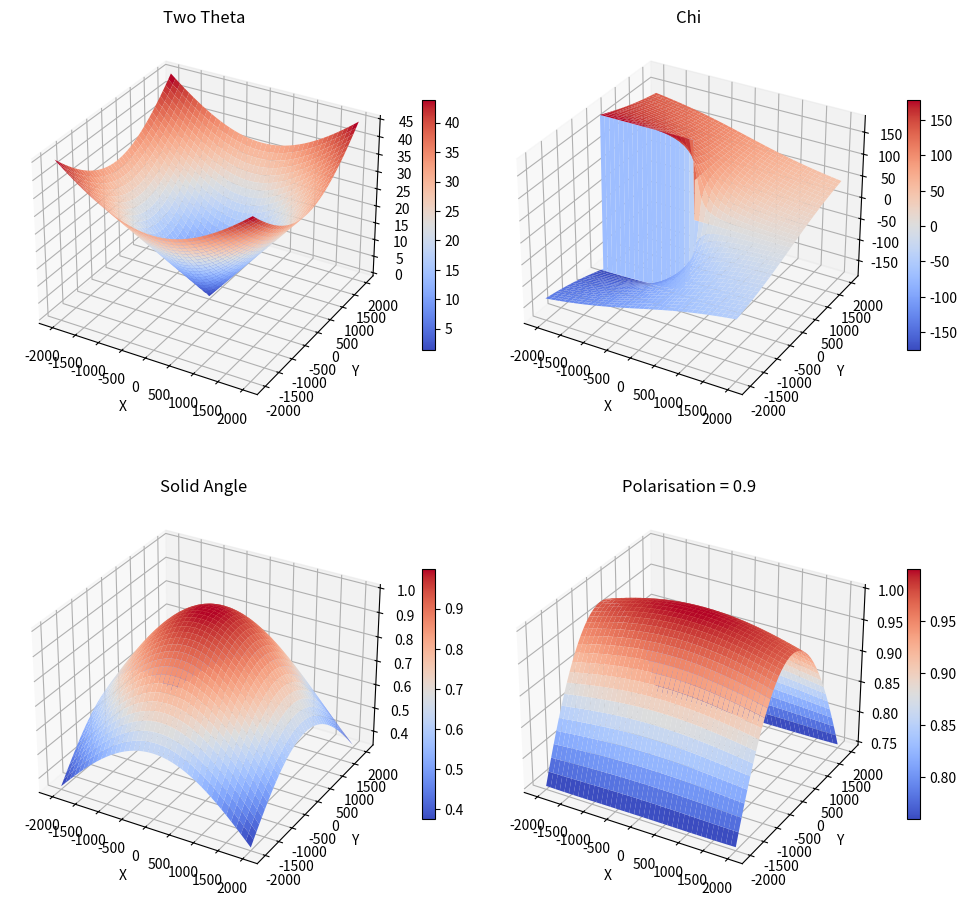
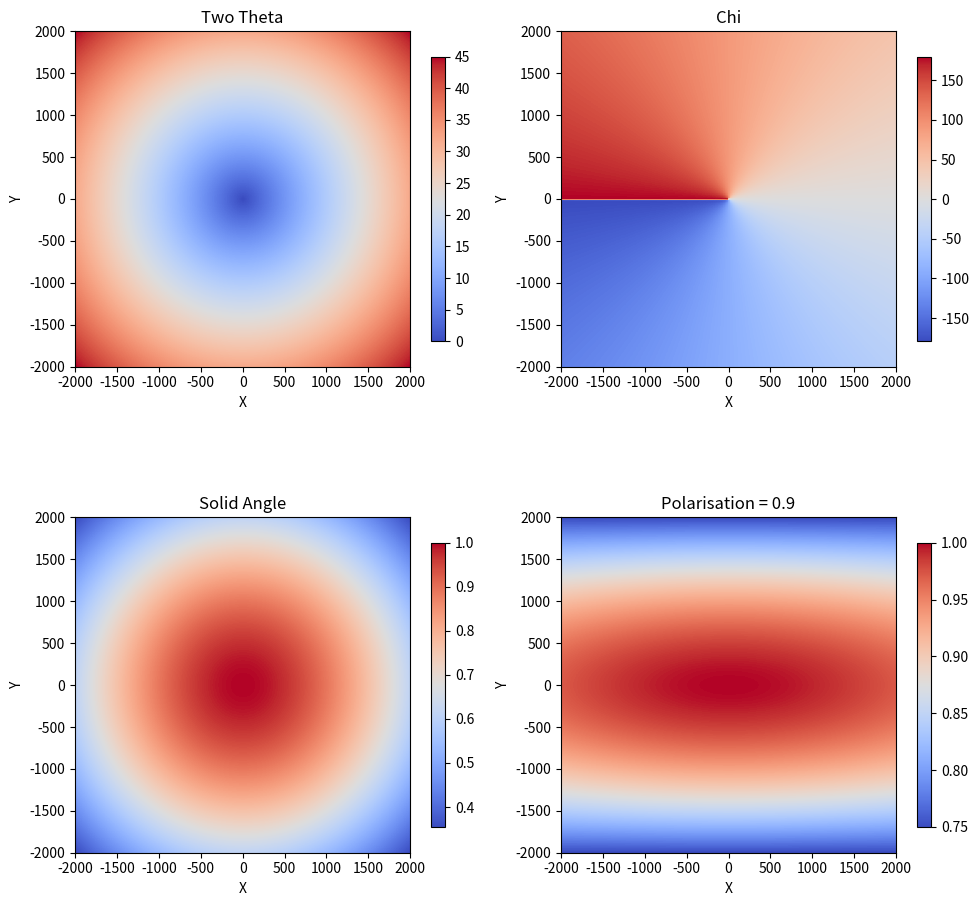

These figures' Python source, in order:
"""Visualise 2D detector intensity corrections over a flat area detector.

Builds meshgrids of scattering angle (2theta) and azimuth (chi) for a synthetic
detector, computes the solid-angle correction (cos^3(2theta)) and a
polarisation correction, and shows each as a linked 3D surface plot and a 2D
image. Rotating one 3D subplot rotates them all.

Self-contained -- all parameters are the module-level constants below; nothing
is read from disk.
"""

import matplotlib.pyplot as plt
import numpy as np
from matplotlib import cm

# Generate Data
size, num_points, max_angle = 2000, 201, 45
scale_factor = np.sqrt(2 * size**2) / max_angle
X, Y = np.meshgrid(np.linspace(-size, size, num_points),
                    np.linspace(-size, size, num_points))
TwoTheta = np.sqrt(X**2 + Y**2) / scale_factor
Chi = np.rad2deg(np.arctan2(Y, X))
Solid_Angle_Corr = np.cos(np.deg2rad(TwoTheta))**3
polar_coef = 0.9
Polar_Corr = (((1 - polar_coef) * np.cos(np.deg2rad(Chi))**2 +
               polar_coef * np.sin(np.deg2rad(Chi))**2) *
              np.cos(np.deg2rad(TwoTheta))**2 +
              (1 - polar_coef) * np.sin(np.deg2rad(Chi))**2 +
              polar_coef * np.cos(np.deg2rad(Chi))**2)

def plot_data(ax_surf, ax_im, data, title):
    surf = ax_surf.plot_surface(X, Y, data, cmap=cm.coolwarm)
    ax_surf.set(title=title, xlabel='X', ylabel='Y')
    fig_surf.colorbar(surf, ax=ax_surf, shrink=0.5)  # Ensure correct figure

    im = ax_im.imshow(data, cmap='coolwarm', origin='lower',
                      extent=[-size, size, -size, size])  # Fix axis range
    ax_im.set(title=title, xlabel='X', ylabel='Y')
    fig_im.colorbar(im, ax=ax_im, shrink=0.6)  # Ensure correct figure

# Create Figures
fig_surf, axs_surf = plt.subplots(2, 2, subplot_kw={'projection': '3d'}, figsize=(10, 10))
fig_im, axs_im = plt.subplots(2, 2, figsize=(10, 10))
data_list = [(TwoTheta, 'Two Theta'),
             (Chi, 'Chi'),
             (Solid_Angle_Corr, 'Solid Angle'),
             (Polar_Corr, 'Polarisation = ' + str(polar_coef))]

for ax_surf, ax_im, (data, title) in zip(axs_surf.flat, axs_im.flat, data_list):
    plot_data(ax_surf, ax_im, data, title)

# Function to synchronize the rotation of both subplots
# =====================================================
def on_move(event):
    if event.inaxes in axs_surf.flat:
        elev, azim = event.inaxes.elev, event.inaxes.azim
        for ax in axs_surf.flat:
            ax.view_init(elev=elev, azim=azim)
        fig_surf.canvas.draw_idle()

# Connect the event handler to the figure
fig_surf.canvas.mpl_connect('motion_notify_event', on_move)

fig_surf.tight_layout()
fig_im.tight_layout()
plt.show()
